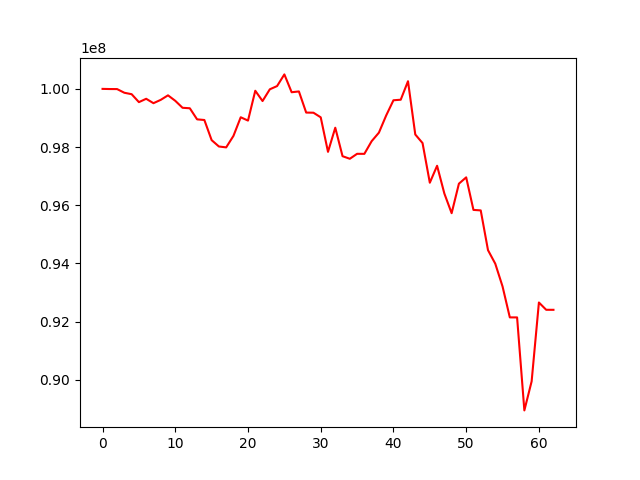

The table this chart was drawn from, first rows:
, 0
0, 100000000
1, 99994622
2, 99993240
3, 99866783
4, 99817285
5, 99544366
6, 99659820
7, 99508330
8, 99622787
9, 99778329
10, 99589916
11, 99350340
12, 99334082
13, 98952847
14, 98930536
15, 98238205
16, 98019952
17, 97989365
18, 98384632
19, 99024672
20, 98910341
21, 99935926
22, 99582578
23, 99985725
24, 100096860
25, 100497852
26, 99884754
27, 99912253
28, 99185939
29, 99180951
30, 99022569
31, 97835849
32, 98665154
33, 97686446
34, 97597958
35, 97768305
36, 97767146
37, 98201533
38, 98495561
39, 99086229
40, 99608872
41, 99627647
42, 100263513
43, 98432658
44, 98137883
45, 96775043
46, 97357400
47, 96402985
48, 95727520
49, 96741717
50, 96959119
51, 95840412
52, 95823524
53, 94457168
54, 93991583
55, 93209930
56, 92146400
57, 92145343
58, 88949459
59, 89948032
... 3 more rows
